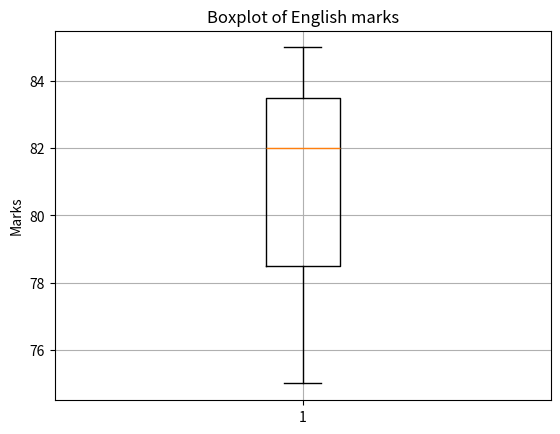

The script that saved this image:
import pandas as pd
import matplotlib.pyplot as plt
def main():
    data = {
        "Name" : ["Amit","Sagar","Pooja"],
        "Math" : [85,90,78],
        "Science" : [92,88,80],
        "English" : [75,85,82]
    }

    df = pd.DataFrame(data)
    labels = ["Math","Science","English"]
    plt.boxplot(df["English"])
    plt.title("Boxplot of English marks")
    plt.ylabel("Marks")
    plt.grid(True)
    plt.show()

if (__name__=="__main__"):
    main()
